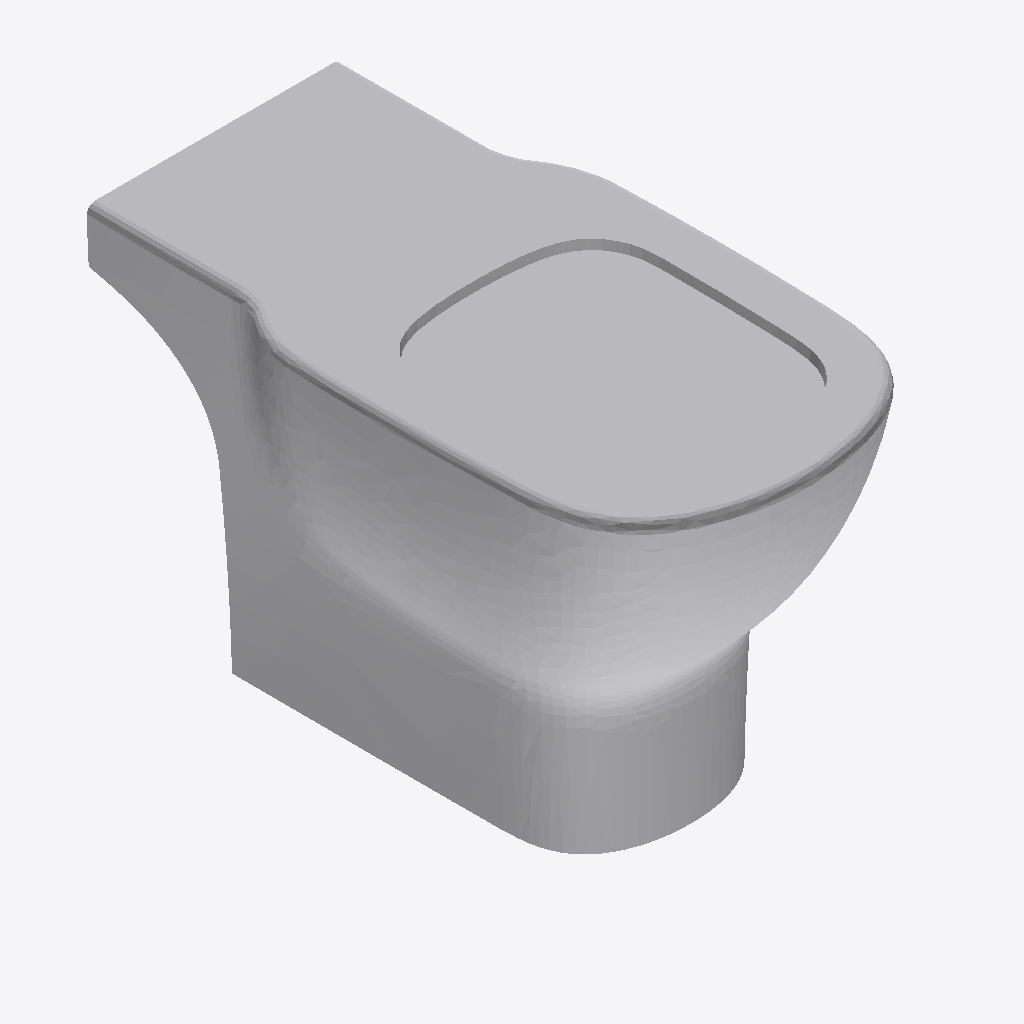
Isometric view of an IFC building model (IFC-SPF (STEP), schema IFC2X3, length unit metre), seen from the south-west, elements coloured by IFC class: 1 other element (light grey).
Extent 0.360 m × 0.660 m × 0.400 m (x, y, z). Storeys (1): unnamed at 0.00 m. Elements (1): 1 IfcFlowTerminal.

HEADER;
FILE_DESCRIPTION(('ViewDefinition [CoordinationView]'),'2;1');
FILE_NAME('Sanitary_Toilets_Ideal-Standard_TESI-CC-BOWL-WHITE-OPEN-AQUABLADE-HO-BXD.ifc','2018-07-26T08:34:26',('Supplier'),('BIMobject'),'IFC Engine DLL 2017-09-06','BIMobject-Lena','Full Scope');
FILE_SCHEMA(('IFC2X3'));
ENDSEC;
DATA;
#1=IFCPROJECT('3qbLO$UuzAdAjQlNw4PxR8',#2,'BIMobject Library',$,$,$,$,(#20),#7);
#23=IFCSITE('2deU$4TQz0R9G6X4y9F7bW',#2,$,$,$,#24,$,$,.ELEMENT.,$,$,$,$,$);
#29=IFCBUILDING('22g3BEMO5ChAZA39NaXRrA',#2,$,$,$,#30,$,$,.ELEMENT.,$,$,$);
#35=IFCBUILDINGSTOREY('01txXSb_vEt8Xnj6UzSMnk',#2,$,$,$,#36,$,$,.ELEMENT.,0.0);
#51=IFCFLOWTERMINAL('2pHN3580v929UDBJ5GHQCG',#2,'TESI CC BOWL WHITE OPEN AQUABLADE HO BXD',$,$,#45,#50,$);
ENDSEC;
